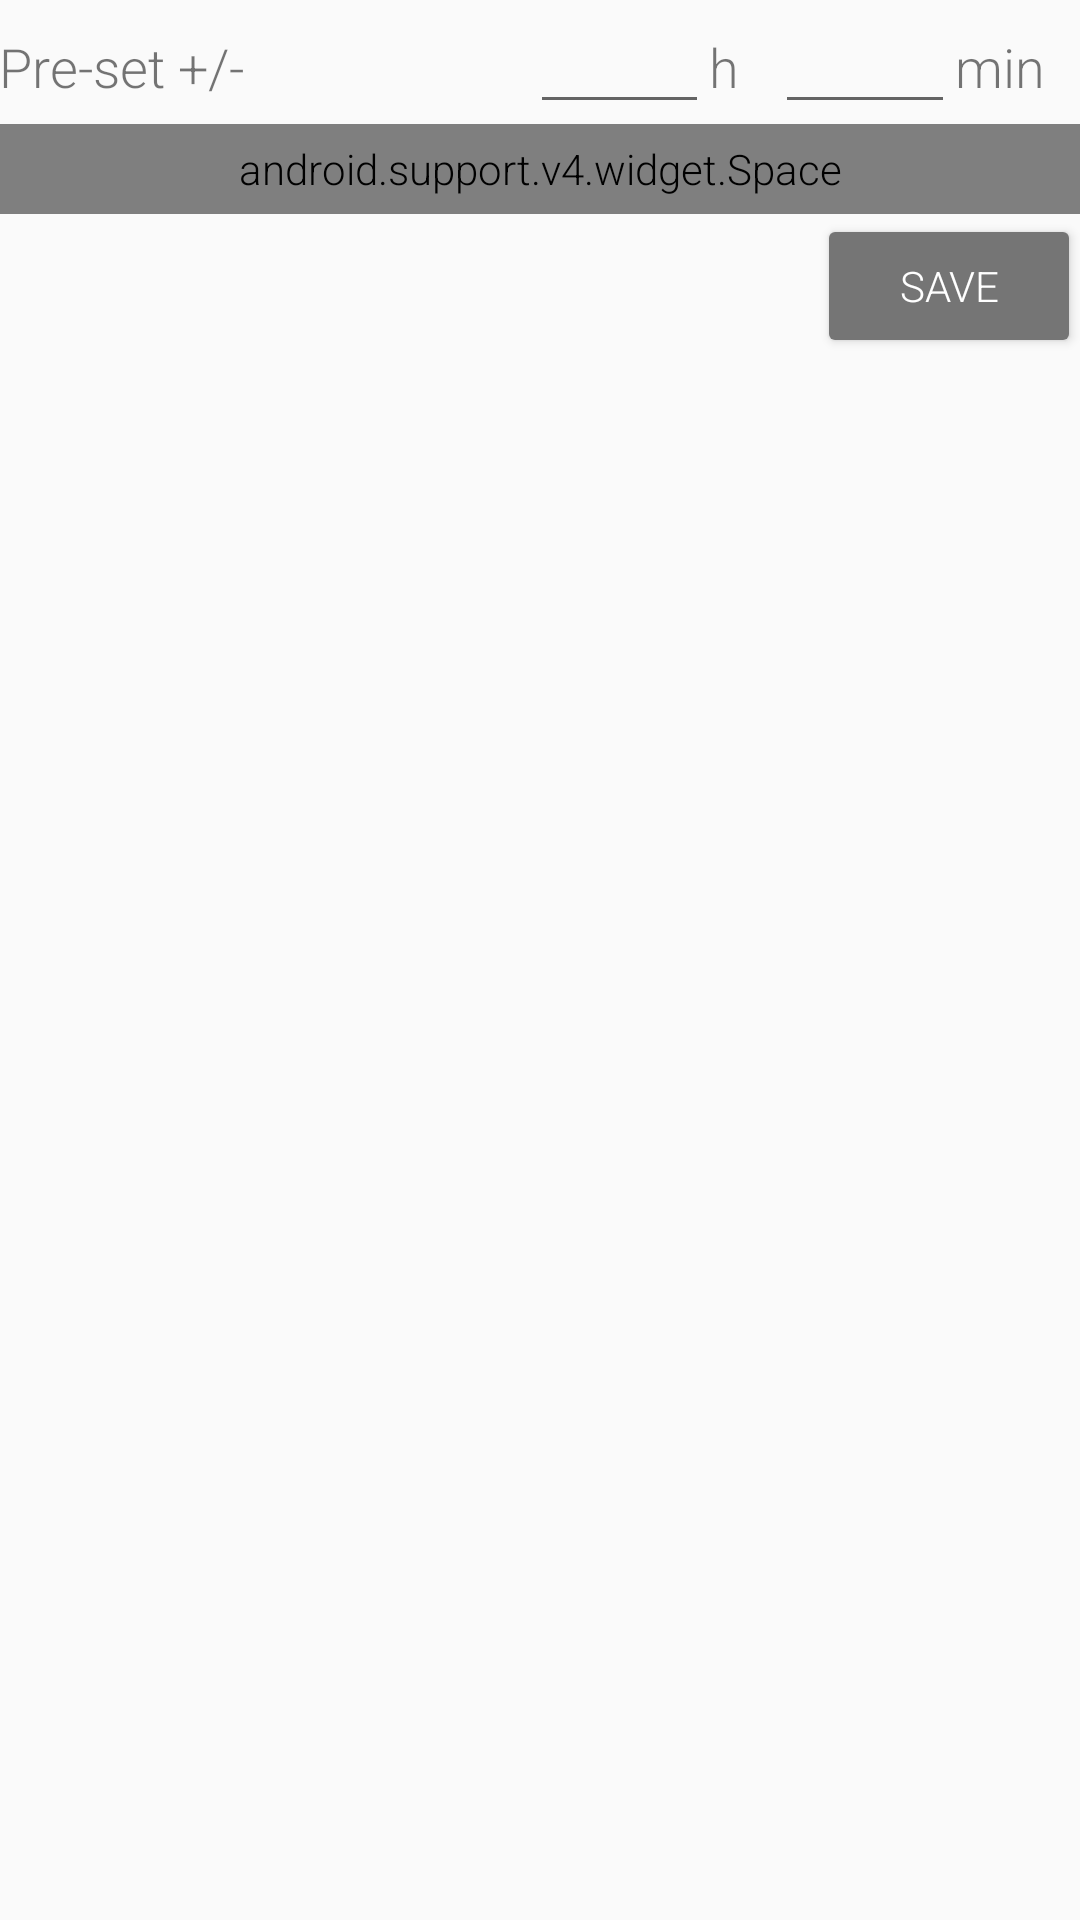

Write the Android layout XML for this screen, with the resource values it uses.
<!-- AndroidManifest.xml: application theme AppTheme -->
<!-- res/layout/activity_settings.xml -->
<?xml version="1.0" encoding="utf-8"?>
<LinearLayout xmlns:android="http://schemas.android.com/apk/res/android"
    xmlns:tools="http://schemas.android.com/tools"
    android:id="@+id/activity_settings"
    android:layout_width="match_parent"
    android:layout_height="match_parent"
    android:paddingBottom="@dimen/activity_vertical_margin"
    android:paddingLeft="@dimen/activity_horizontal_margin"
    android:paddingRight="@dimen/activity_horizontal_margin"
    android:paddingTop="@dimen/activity_vertical_margin"
    android:orientation="vertical"
    tools:context="com.example.lgi.myworkhours.SettingsActivity">
    <LinearLayout
        android:layout_width="match_parent"
        android:layout_height="wrap_content"
        android:orientation="horizontal"
        android:weightSum="1.0">
        <TextView
            android:layout_width="wrap_content"
            android:layout_height="wrap_content"
            android:layout_weight="0.4"
            android:text="Pre-set +/-"
            android:textSize="18dp"/>
        <EditText android:id="@+id/input_plusminus_hours"
            android:layout_width="0dp"
            android:layout_height="wrap_content"
            android:layout_weight="0.25"
            android:digits="-0123456789"
            android:inputType="numberSigned"
            android:textAlignment="center"/>
        <TextView
            android:layout_width="wrap_content"
            android:layout_height="wrap_content"
            android:text="h"
            android:layout_weight="0.05"
            android:textSize="18dp"/>
        <EditText android:id="@+id/input_plusminus_mins"
            android:layout_width="0dp"
            android:layout_height="wrap_content"
            android:layout_weight="0.25"
            android:digits="0123456789"
            android:inputType="numberSigned"
            android:textAlignment="center"/>
        <TextView
            android:layout_width="wrap_content"
            android:layout_height="wrap_content"
            android:text="min"
            android:layout_weight="0.05"
            android:textSize="18dp" />
    </LinearLayout>
    <android.support.v4.widget.Space
        android:layout_width="match_parent"
        android:layout_height="30dp" />
    <LinearLayout
        android:layout_width="match_parent"
        android:layout_height="wrap_content"
        android:weightSum="1.0">
        <View
            android:layout_width="0dp"
            android:layout_height="0dp"
            android:layout_weight="1" />
        <Button
            android:layout_width="wrap_content"
            android:layout_height="wrap_content"
            android:text="@string/button_save"
            android:onClick="onSettingsSaveButtonClick"
            android:backgroundTint="@color/colorDarkGray"
            android:textColor="#FFFFFF"
            android:fontFamily="sans-serif-light"/>
    </LinearLayout>

</LinearLayout>
<!-- resources referenced by this layout -->
<resources>
  <color name="colorDarkGray">#757575</color>
  <string name="button_save">Save</string>
  <style name="AppTheme" parent="Theme.AppCompat.Light.DarkActionBar">
          
          <item name="colorPrimary">@color/colorPrimary</item>
          <item name="colorPrimaryDark">@color/colorPrimaryDark</item>
          <item name="colorAccent">@color/colorAccent</item>
          <item name="android:textViewStyle">@style/RobotoTextViewStyle</item>
      </style>
  <color name="colorPrimary">#01C775</color>
  <color name="colorPrimaryDark">#00995a</color>
  <color name="colorAccent">#01C775</color>
  <style name="RobotoTextViewStyle" parent="android:Widget.TextView">
          <item name="android:fontFamily">sans-serif-light</item>
      </style>
</resources>
